Run: headless pygame with SDL's dummy video driver; simulated clock (each Clock.tick advances the game by its frame time, no real sleeping); random seed 0; keys injected as events and as key.get_pressed() state; no mouse input.
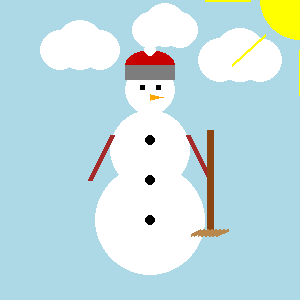
Frame 1 of 4 · flips 1–60 · no input
Frame 2 of 4 · flips 61–180 · tapped SPACE, RETURN · held RIGHT (→), D · screen unchanged from frame 1, image omitted
Frame 3 of 4 · flips 181–300 · held DOWN (↓), S · screen unchanged from frame 2, image omitted
Frame 4 of 4 · flips 301–420 · held LEFT (←), A, UP (↑), W · screen unchanged from frame 3, image omitted

The pygame program that drew these frames:

import pygame
import math
triangle = [(150, 94), (150, 100), (163, 97)]
harjaPunktid = [
    (280, 255),
    (300, 245),
    (305, 260),
    (310, 275),
    (290, 285),
    (275, 275)
]
pygame.init()
pygame.display.set_caption("Lumememm - Kevin Kõrgmaa")
screen = pygame.display.set_mode((300, 300))
clock = pygame.time.Clock()
running = True

while running:
    for event in pygame.event.get():
        if event.type == pygame.QUIT:
            running = False
    screen.fill((173, 216, 230))
    # Keha
    pygame.draw.circle(screen, (255, 255, 255), (150, 220), 55)
    pygame.draw.circle(screen, (255, 255, 255), (150, 150), 40)
    pygame.draw.circle(screen, (255, 255, 255), (150, 90), 25)
    # Silmad
    pygame.draw.rect(screen, (0, 0, 0), (156, 85, 5, 5))
    pygame.draw.rect(screen, (0, 0, 0), (140, 85, 5, 5))
    # Nina
    pygame.draw.polygon(screen, (255, 165, 0), triangle)
    # Käed
    pygame.draw.line(screen, (165, 42, 42), (188, 135), (210, 180), 5) #P
    pygame.draw.line(screen, (165, 42, 42), (112, 135), (90, 180), 5) #V
    # Nööbid
    pygame.draw.circle(screen, (0, 0, 0), (150, 220), 5)
    pygame.draw.circle(screen, (0, 0, 0), (150, 180), 5)
    pygame.draw.circle(screen, (0, 0, 0), (150, 140), 5)
    # Müts
    pygame.draw.ellipse(screen, (200, 0, 0), (125, 50, 50, 30))
    pygame.draw.rect(screen, (125, 125, 125), (125, 65, 50, 15))
    pygame.draw.circle(screen, (255, 255, 255), (150, 50), 6)
    # Hari
    pygame.draw.line(screen, (139, 69, 19), (210, 190), (210, 230), 7)
    pygame.draw.line(screen, (139, 69, 19), (210, 130), (210, 190), 7)
    for i in range(8):
        offset = i * 4 - 10
        pygame.draw.line(screen, (185, 135, 75),
                         (210 + offset, 230),
                         (200 + offset * 0.9, 235), 3)
    # Pilved
    pygame.draw.circle(screen, (255, 255, 255), (60, 50), 20)
    pygame.draw.circle(screen, (255, 255, 255), (80, 45), 25)
    pygame.draw.circle(screen, (255, 255, 255), (100, 50), 20)


    pygame.draw.circle(screen, (255, 255, 255), (220, 60), 22)
    pygame.draw.circle(screen, (255, 255, 255), (240, 55), 27)
    pygame.draw.circle(screen, (255, 255, 255), (260, 60), 22)


    pygame.draw.circle(screen, (255, 255, 255), (150, 30), 18)
    pygame.draw.circle(screen, (255, 255, 255), (165, 25), 22)
    pygame.draw.circle(screen, (255, 255, 255), (180, 30), 18)


    # Paike
    pygame.draw.circle(screen, (255, 255, 0), (300, 0), 40)
    pygame.draw.line(screen, (255, 255, 0), (250, 0), (205, 0), 3)
    pygame.draw.line(screen, (255, 255, 0), (265, 35), (232, 65), 3)
    pygame.draw.line(screen, (255, 255, 0), (300, 50), (300, 95), 3)

    pygame.display.flip()
    clock.tick(60)
pygame.quit()
